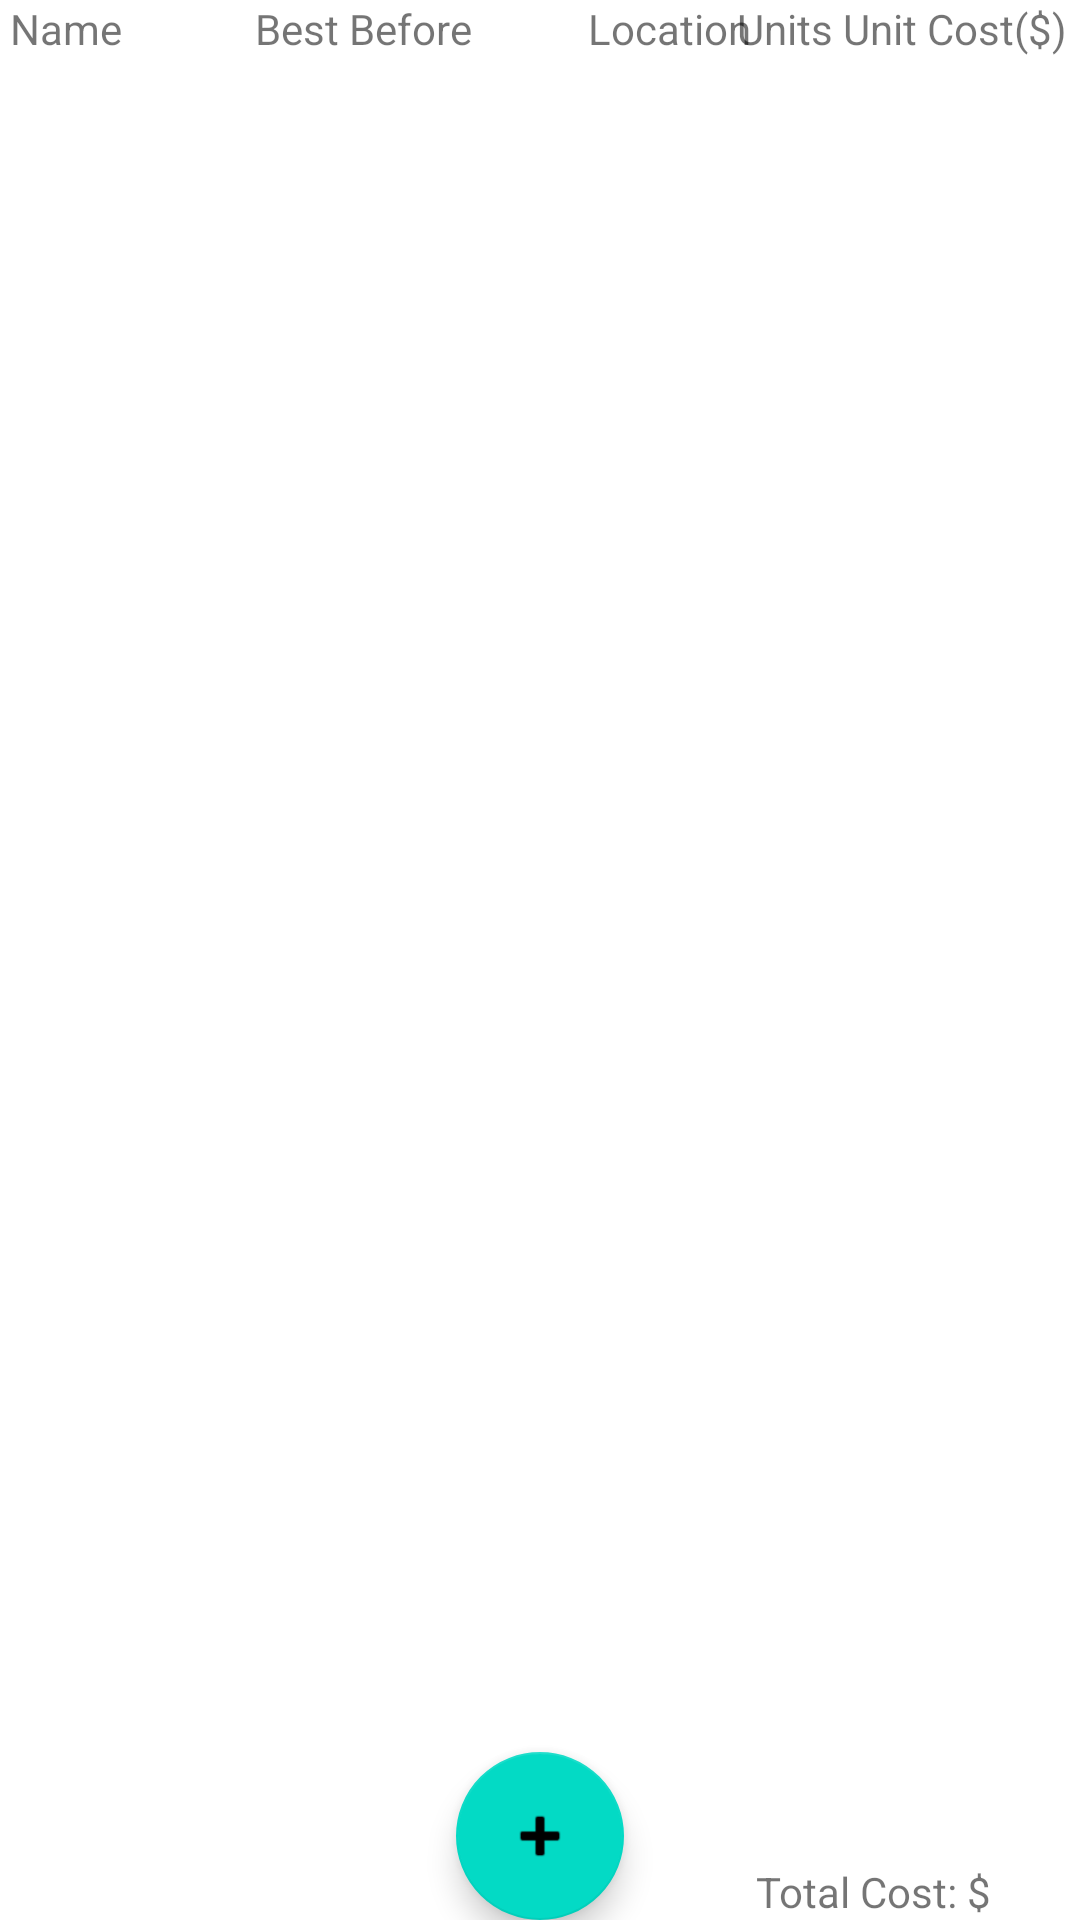

Reconstruct the res/layout file that produces this screen, plus the resources it refers to.
<!-- AndroidManifest.xml: application theme Theme.Shihao8FoodBook -->
<!-- res/layout/activity_main.xml -->
<?xml version="1.0" encoding="utf-8"?>
<FrameLayout xmlns:android="http://schemas.android.com/apk/res/android"
    xmlns:app="http://schemas.android.com/apk/res-auto"
    xmlns:tools="http://schemas.android.com/tools"
    android:layout_width="match_parent"
    android:layout_height="match_parent"
    tools:context=".MainActivity" >

    <androidx.constraintlayout.widget.ConstraintLayout
        android:layout_width="match_parent"
        android:layout_height="29dp">

        <TextView
            android:id="@+id/textView3"
            android:layout_width="85dp"
            android:layout_height="29dp"
            android:text=" Name"
            app:layout_constraintStart_toStartOf="parent"
            app:layout_constraintTop_toTopOf="parent" />

        <TextView
            android:id="@+id/textView8"
            android:layout_width="111dp"
            android:layout_height="27dp"
            android:text="Best Before"
            app:layout_constraintStart_toEndOf="@+id/textView3" />

        <TextView
            android:id="@+id/textView9"
            android:layout_width="77dp"
            android:layout_height="26dp"
            android:text="Location"
            app:layout_constraintStart_toEndOf="@+id/textView8" />

        <TextView
            android:id="@+id/textView10"
            android:layout_width="61dp"
            android:layout_height="29dp"
            android:layout_marginEnd="2dp"
            android:text="Units"
            app:layout_constraintEnd_toStartOf="@+id/textView11"
            app:layout_constraintStart_toEndOf="@+id/textView9" />

        <TextView
            android:id="@+id/textView11"
            android:layout_width="79dp"
            android:layout_height="28dp"
            android:text="Unit Cost($)"
            app:layout_constraintEnd_toEndOf="parent"
            tools:layout_editor_absoluteY="0dp" />

    </androidx.constraintlayout.widget.ConstraintLayout>

    <ListView
        android:id="@+id/food_list"
        android:layout_width="match_parent"
        android:layout_height="match_parent"
        android:layout_marginTop="20dp">

    </ListView>

    <com.google.android.material.floatingactionbutton.FloatingActionButton
        android:id="@+id/add_food_button"
        android:layout_width="73dp"
        android:layout_height="wrap_content"
        android:layout_gravity="bottom|center"
        android:clickable="true"
        android:focusable="true"
        app:srcCompat="@android:drawable/ic_input_add" />

    <TextView
        android:id="@+id/total_cost_displayer"
        android:layout_width="108dp"
        android:layout_height="wrap_content"
        android:layout_gravity="bottom|end"
        android:text="Total Cost: $" />

</FrameLayout>
<!-- resources referenced by this layout -->
<resources>
  <style name="Theme.Shihao8FoodBook" parent="Theme.MaterialComponents.DayNight.DarkActionBar">
          
          <item name="colorPrimary">@color/purple_500</item>
          <item name="colorPrimaryVariant">@color/purple_700</item>
          <item name="colorOnPrimary">@color/white</item>
          
          <item name="colorSecondary">@color/teal_200</item>
          <item name="colorSecondaryVariant">@color/teal_700</item>
          <item name="colorOnSecondary">@color/black</item>
          
          <item name="android:statusBarColor" tools:targetApi="l">?attr/colorPrimaryVariant</item>
          
      </style>
  <!-- not gathered from this repository: default colours our renderer supplied (Android Studio template values) -->
  <color name="purple_500">#FF6200EE</color>
  <color name="purple_700">#FF3700B3</color>
  <color name="teal_200">#FF03DAC5</color>
  <color name="teal_700">#FF018786</color>
  <color name="black">#FF000000</color>
  <color name="white">#FFFFFFFF</color>
</resources>
